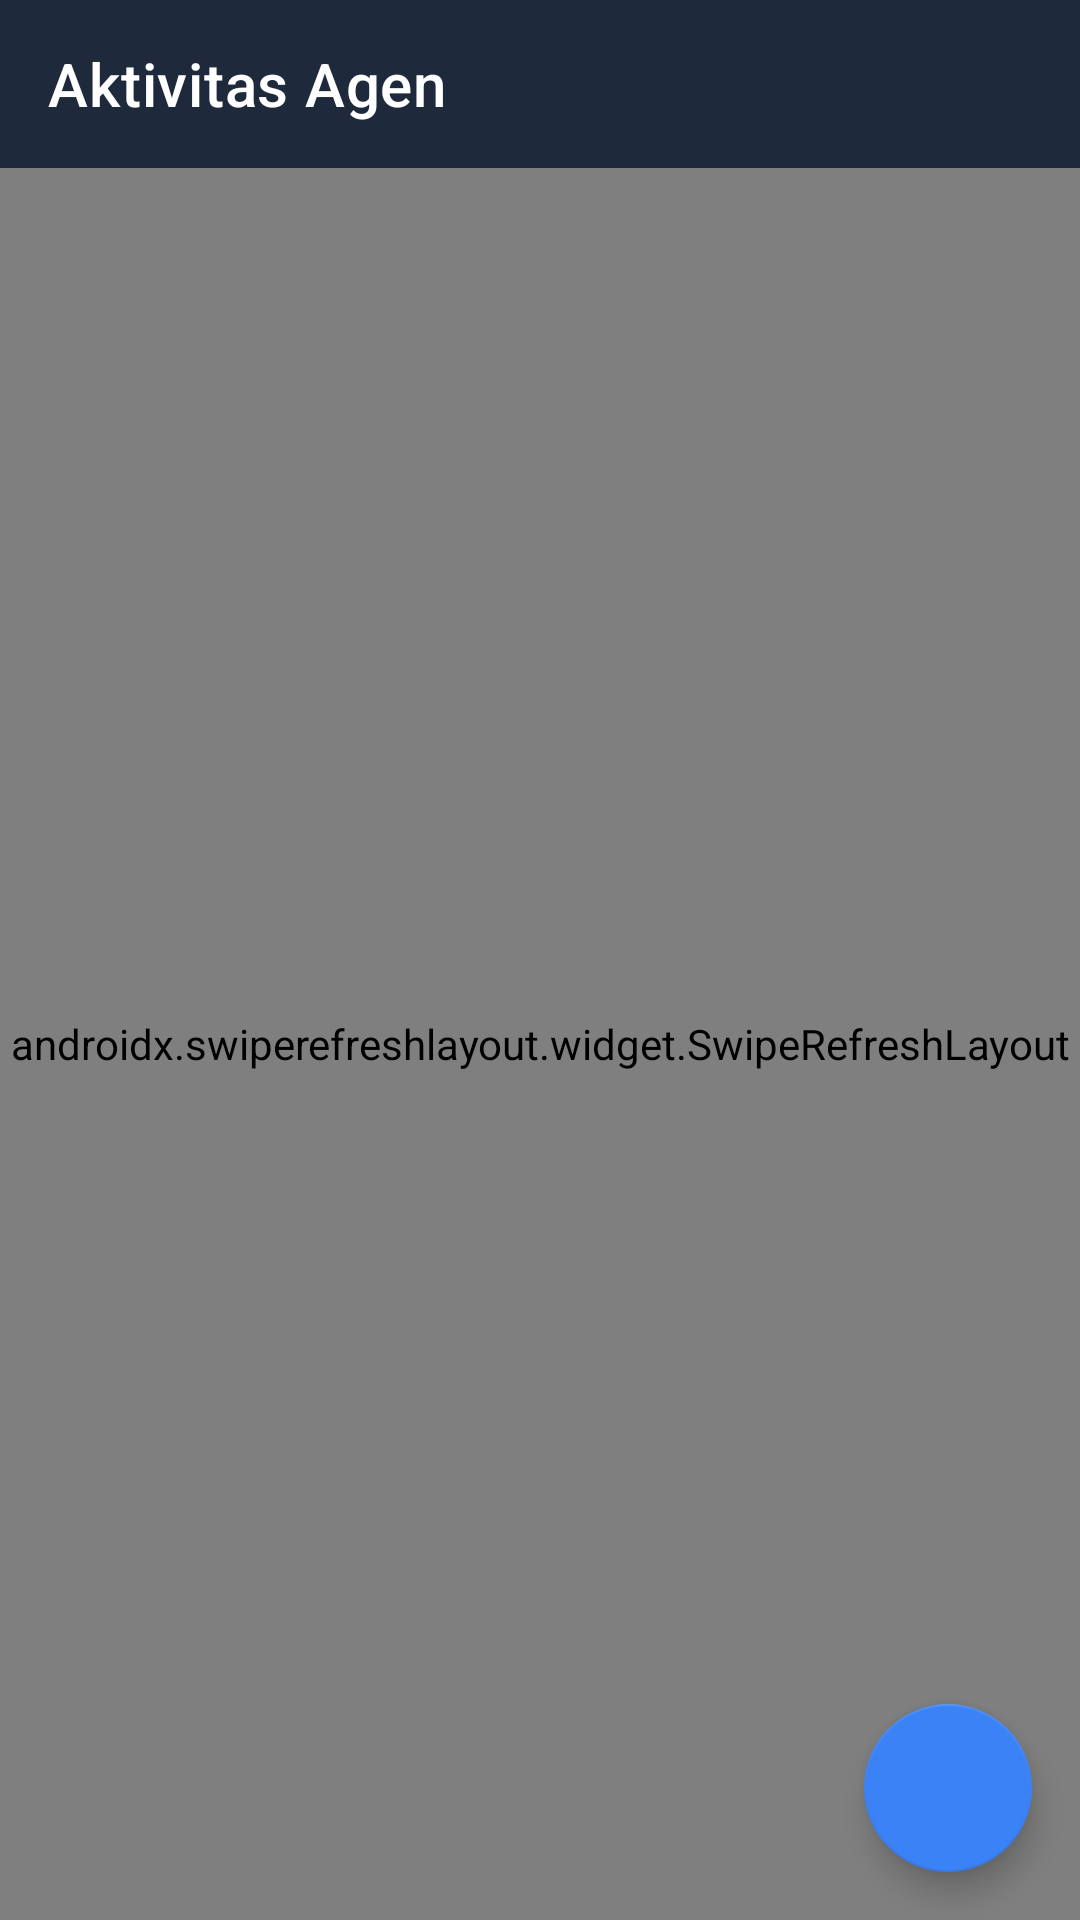

Reconstruct the res/layout file that produces this screen, plus the resources it refers to.
<!-- AndroidManifest.xml: application theme Theme.SolusidanaSahabat -->
<!-- res/layout/fragment_activity_list.xml -->
<?xml version="1.0" encoding="utf-8"?>
<androidx.coordinatorlayout.widget.CoordinatorLayout
    xmlns:android="http://schemas.android.com/apk/res/android"
    xmlns:app="http://schemas.android.com/apk/res-auto"
    android:layout_width="match_parent"
    android:layout_height="match_parent">

    <LinearLayout
        android:layout_width="match_parent"
        android:layout_height="match_parent"
        android:orientation="vertical"
        android:background="@color/background">

        <com.google.android.material.appbar.AppBarLayout
            android:layout_width="match_parent"
            android:layout_height="wrap_content">
            <androidx.appcompat.widget.Toolbar
                android:id="@+id/toolbar"
                android:layout_width="match_parent"
                android:layout_height="?attr/actionBarSize"
                android:background="?attr/colorPrimary"
                app:title="Aktivitas Agen"
                app:titleTextColor="#FFFFFF"
                app:navigationIcon="@drawable/ic_back" />
        </com.google.android.material.appbar.AppBarLayout>

        <ProgressBar
            android:id="@+id/progress"
            android:layout_width="wrap_content"
            android:layout_height="wrap_content"
            android:layout_gravity="center"
            android:visibility="gone" />

        <TextView
            android:id="@+id/tvEmpty"
            android:layout_width="match_parent"
            android:layout_height="wrap_content"
            android:text="Belum ada aktivitas — catat kunjungan atau follow-up pertamamu!"
            android:gravity="center"
            android:padding="32dp"
            android:textColor="@color/text_hint"
            android:visibility="gone" />

        <androidx.swiperefreshlayout.widget.SwipeRefreshLayout
            android:id="@+id/swipeRefresh"
            android:layout_width="match_parent"
            android:layout_height="match_parent">

            <ScrollView
                android:layout_width="match_parent"
                android:layout_height="match_parent">

                <LinearLayout
                    android:id="@+id/containerItems"
                    android:layout_width="match_parent"
                    android:layout_height="wrap_content"
                    android:orientation="vertical"
                    android:padding="12dp" />
            </ScrollView>
        </androidx.swiperefreshlayout.widget.SwipeRefreshLayout>
    </LinearLayout>

    <com.google.android.material.floatingactionbutton.FloatingActionButton
        android:id="@+id/fabAdd"
        android:layout_width="wrap_content"
        android:layout_height="wrap_content"
        android:layout_gravity="bottom|end"
        android:layout_margin="16dp"
        android:contentDescription="Catat Aktivitas"
        app:srcCompat="@drawable/ic_add"
        app:tint="#FFFFFF"
        app:backgroundTint="#3B82F6" />

</androidx.coordinatorlayout.widget.CoordinatorLayout>
<!-- resources referenced by this layout -->
<resources>
  <color name="background">#F8FAFC</color>
  <color name="text_hint">#94A3B8</color>
  <style name="Theme.SolusidanaSahabat" parent="Theme.MaterialComponents.DayNight.NoActionBar">
          <item name="colorPrimary">@color/primary</item>
          <item name="colorPrimaryDark">@color/primary_dark</item>
          <item name="colorAccent">@color/accent</item>
          <item name="android:windowBackground">@color/background</item>
          <item name="colorSurface">@color/surface</item>
          <item name="android:textColorPrimary">@color/text_primary</item>
          <item name="android:textColorSecondary">@color/text_secondary</item>
      </style>
  <color name="primary">#1E293B</color>
  <color name="primary_dark">#0F172A</color>
  <color name="accent">#3B82F6</color>
  <color name="surface">#FFFFFF</color>
  <color name="text_primary">#0F172A</color>
  <color name="text_secondary">#64748B</color>
</resources>
